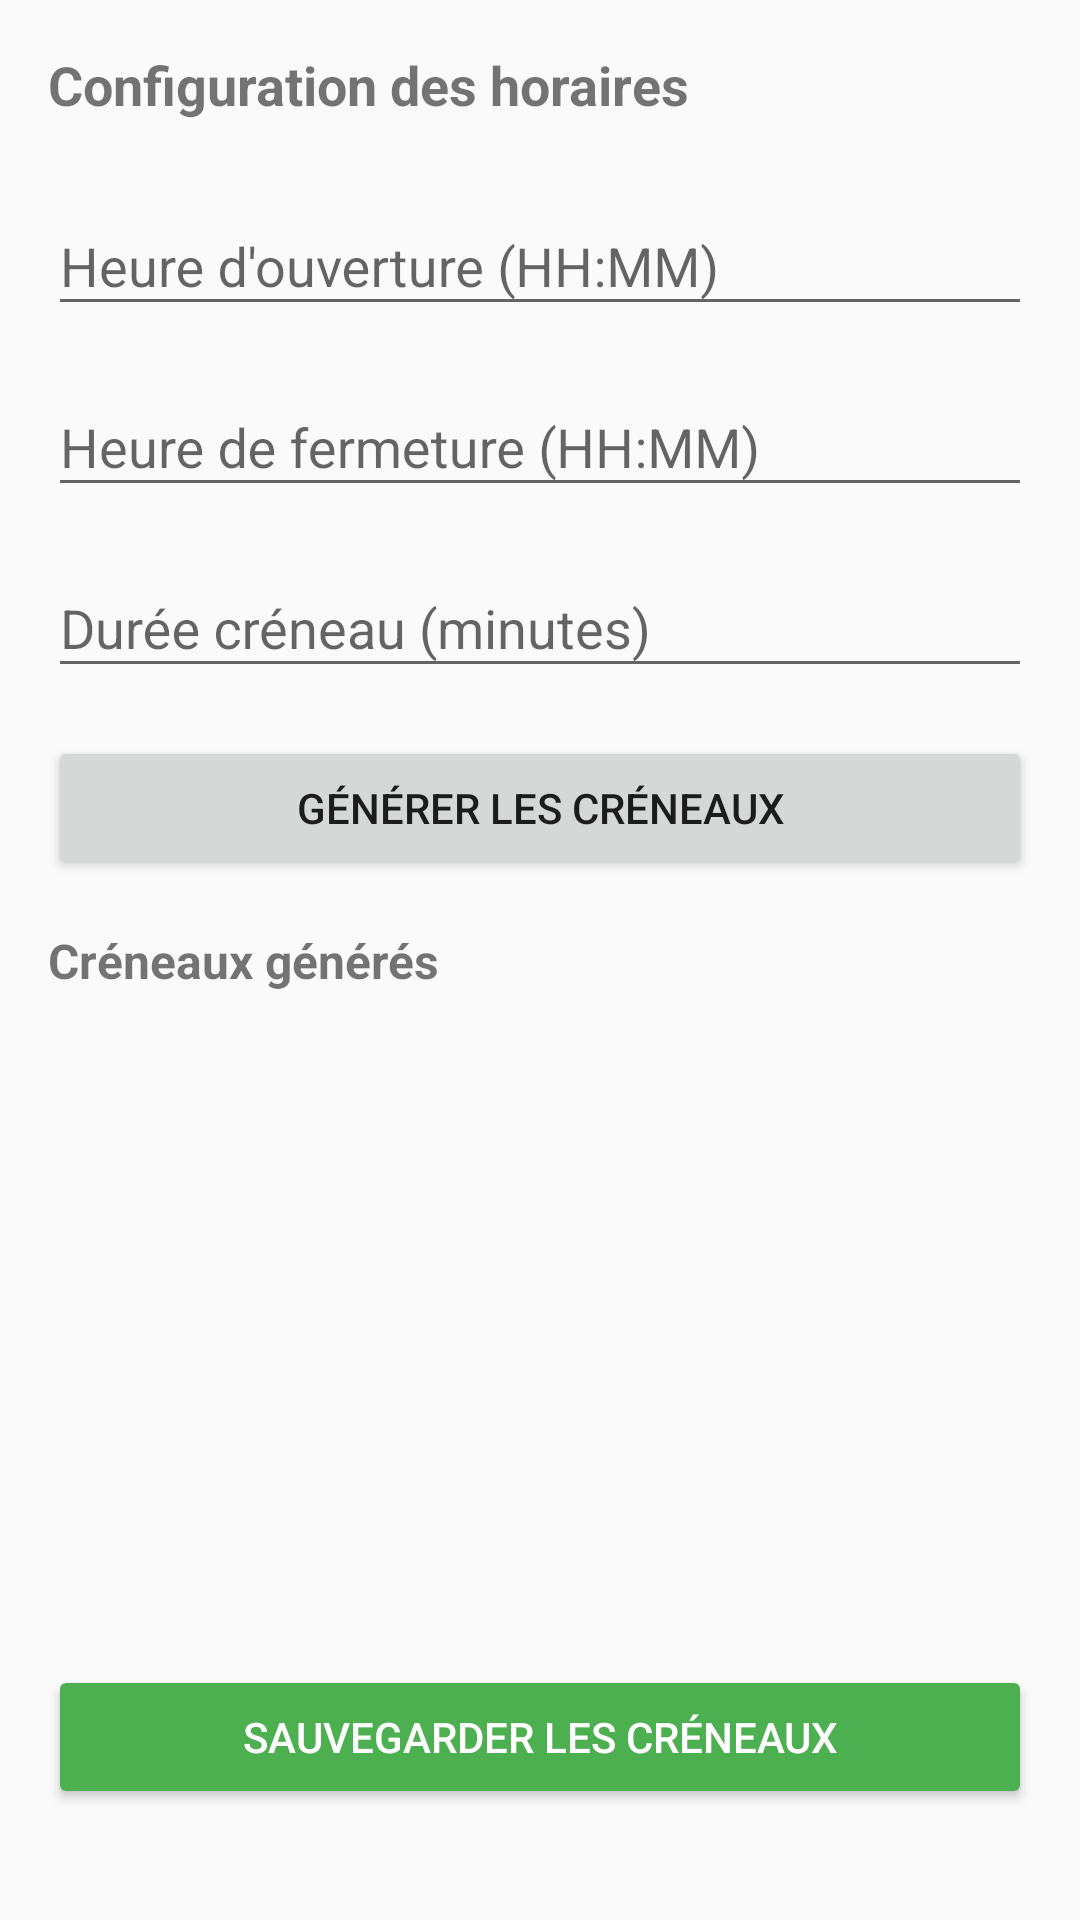

Here is an Android app screen rendered from its layout file. Give the layout XML and the strings, colors and styles it references.
<!-- AndroidManifest.xml: application theme Theme.AppCompat.Light.NoActionBar -->
<!-- res/layout/activity_admin_creneaux.xml -->
<?xml version="1.0" encoding="utf-8"?>
<ScrollView xmlns:android="http://schemas.android.com/apk/res/android"
    android:layout_width="match_parent"
    android:layout_height="match_parent"
    android:padding="16dp">

    <LinearLayout
        android:layout_width="match_parent"
        android:layout_height="wrap_content"
        android:orientation="vertical">

        
        <TextView
            android:layout_width="match_parent"
            android:layout_height="wrap_content"
            android:text="Configuration des horaires"
            android:textSize="18sp"
            android:textStyle="bold"
            android:layout_marginBottom="16dp" />

        
        <com.google.android.material.textfield.TextInputLayout
            android:layout_width="match_parent"
            android:layout_height="wrap_content"
            android:layout_marginBottom="8dp">

            <com.google.android.material.textfield.TextInputEditText
                android:id="@+id/etHeureOuverture"
                android:layout_width="match_parent"
                android:layout_height="wrap_content"
                android:hint="Heure d'ouverture (HH:MM)"
                android:inputType="time" />

        </com.google.android.material.textfield.TextInputLayout>

        
        <com.google.android.material.textfield.TextInputLayout
            android:layout_width="match_parent"
            android:layout_height="wrap_content"
            android:layout_marginBottom="8dp">

            <com.google.android.material.textfield.TextInputEditText
                android:id="@+id/etHeureFermeture"
                android:layout_width="match_parent"
                android:layout_height="wrap_content"
                android:hint="Heure de fermeture (HH:MM)"
                android:inputType="time" />

        </com.google.android.material.textfield.TextInputLayout>

        
        <com.google.android.material.textfield.TextInputLayout
            android:layout_width="match_parent"
            android:layout_height="wrap_content"
            android:layout_marginBottom="16dp">

            <com.google.android.material.textfield.TextInputEditText
                android:id="@+id/etDureeCreneau"
                android:layout_width="match_parent"
                android:layout_height="wrap_content"
                android:hint="Durée créneau (minutes)"
                android:inputType="number" />

        </com.google.android.material.textfield.TextInputLayout>

        
        <Button
            android:id="@+id/btnGenererCreneaux"
            android:layout_width="match_parent"
            android:layout_height="wrap_content"
            android:text="Générer les créneaux"
            android:layout_marginBottom="16dp" />

        
        <TextView
            android:layout_width="match_parent"
            android:layout_height="wrap_content"
            android:text="Créneaux générés"
            android:textSize="16sp"
            android:textStyle="bold"
            android:layout_marginBottom="8dp" />

        <androidx.recyclerview.widget.RecyclerView
            android:id="@+id/rvCreneaux"
            android:layout_width="match_parent"
            android:layout_height="200dp"
            android:layout_marginBottom="16dp" />

        
        <Button
            android:id="@+id/btnSauvegarder"
            android:layout_width="match_parent"
            android:layout_height="wrap_content"
            android:text="Sauvegarder les créneaux"
            android:backgroundTint="#4CAF50"
            android:textColor="@android:color/white" />

    </LinearLayout>
</ScrollView>
<!-- resources referenced by this layout -->
<resources>

</resources>
